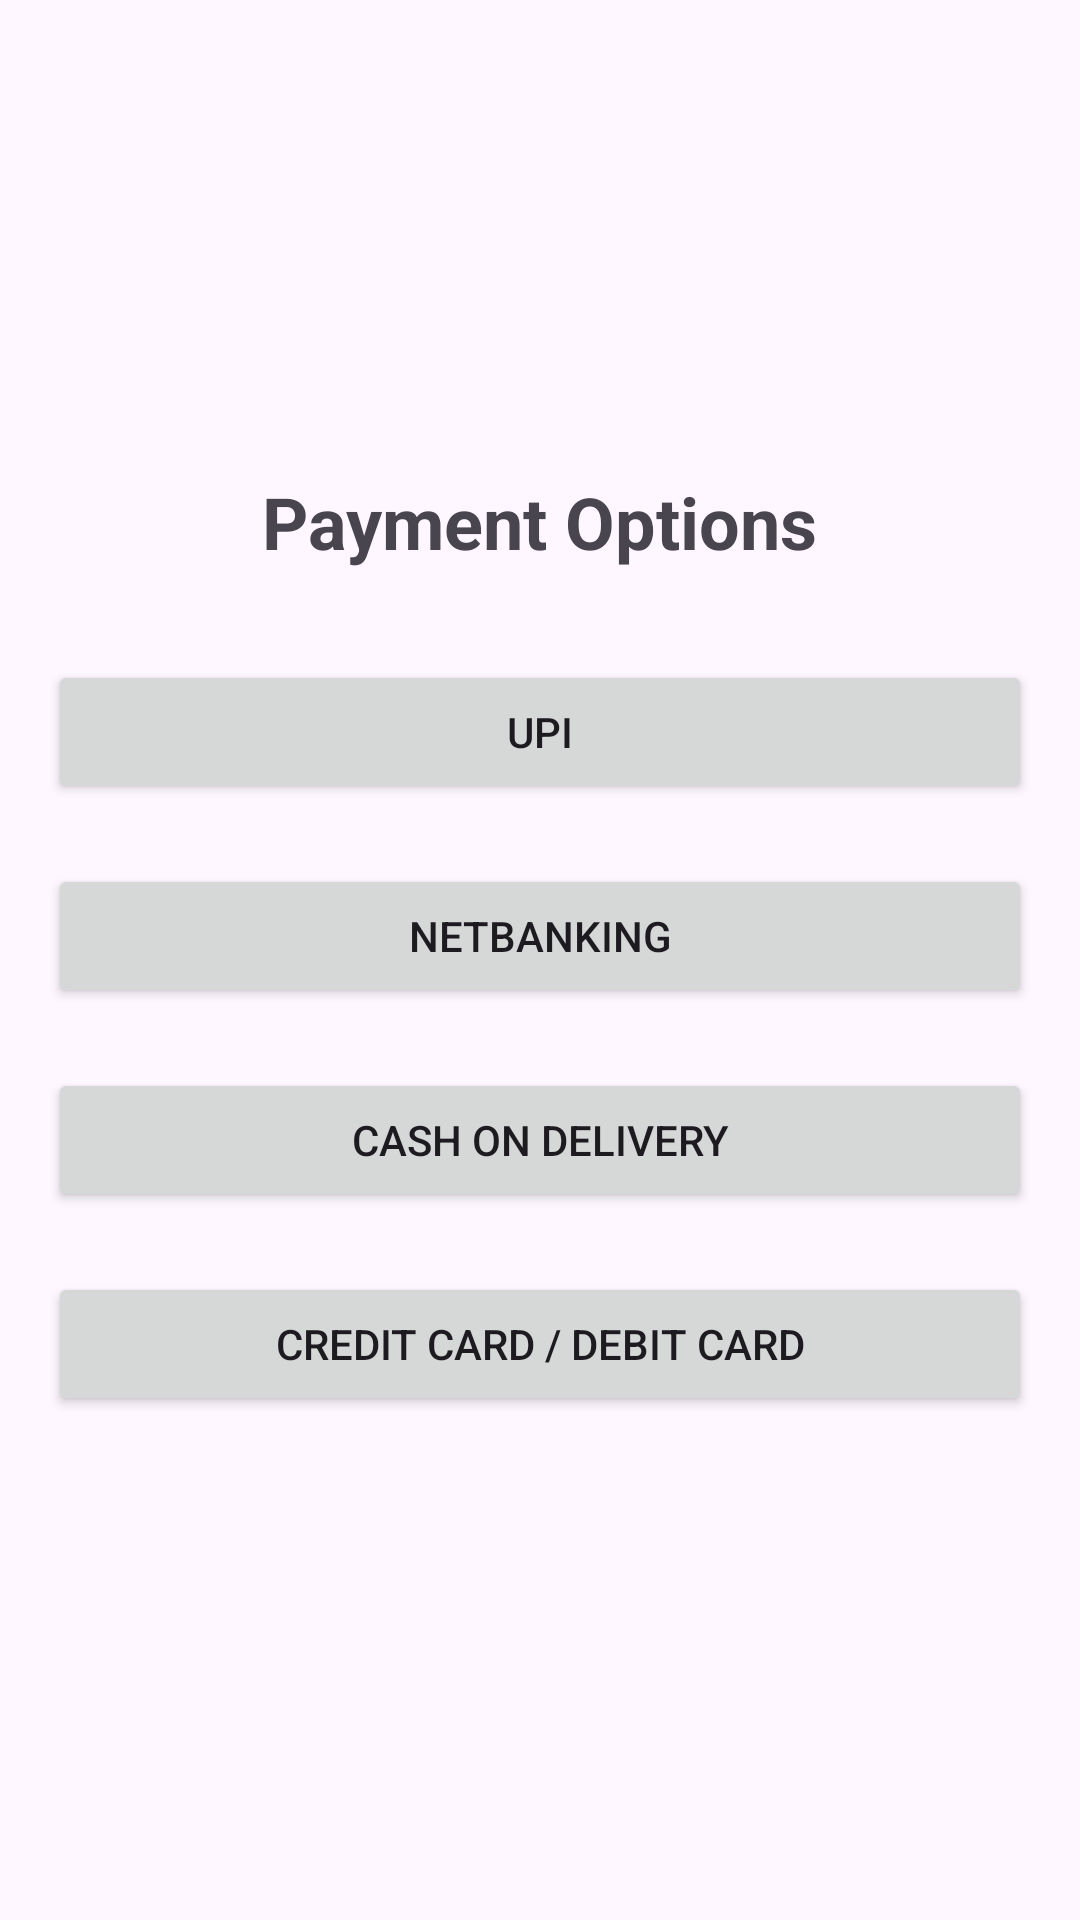

Write the Android layout XML for this screen, with the resource values it uses.
<!-- AndroidManifest.xml: application theme Theme.Check2 -->
<!-- res/layout/activity_fifth.xml -->
<?xml version="1.0" encoding="utf-8"?>
<LinearLayout xmlns:android="http://schemas.android.com/apk/res/android"
    xmlns:tools="http://schemas.android.com/tools"
    android:layout_width="match_parent"
    android:layout_height="match_parent"
    android:gravity="center"
    android:orientation="vertical"
    android:padding="16dp"
    tools:context=".FifthActivity">

    <TextView
        android:layout_width="wrap_content"
        android:layout_height="wrap_content"
        android:text="Payment Options"
        android:textSize="24sp"
        android:textStyle="bold"
        android:layout_marginBottom="20dp"/>

    <Button
        android:id="@+id/btn_upi"
        android:layout_width="match_parent"
        android:layout_height="wrap_content"
        android:text="UPI"
        android:layout_marginTop="10dp"
        android:layout_marginBottom="10dp"/>

    <Button
        android:id="@+id/btn_netbanking"
        android:layout_width="match_parent"
        android:layout_height="wrap_content"
        android:text="Netbanking"
        android:layout_marginTop="10dp"
        android:layout_marginBottom="10dp"/>

    <Button
        android:id="@+id/btn_cod"
        android:layout_width="match_parent"
        android:layout_height="wrap_content"
        android:text="Cash on Delivery"
        android:layout_marginTop="10dp"
        android:layout_marginBottom="10dp"/>

    <Button
        android:id="@+id/btn_card"
        android:layout_width="match_parent"
        android:layout_height="wrap_content"
        android:text="Credit Card / Debit Card"
        android:layout_marginTop="10dp"
        android:layout_marginBottom="10dp"/>

</LinearLayout>
<!-- resources referenced by this layout -->
<resources>
  <style name="Theme.Check2" parent="Base.Theme.Check2" />
  <style name="Base.Theme.Check2" parent="Theme.Material3.DayNight.NoActionBar">
          
          
      </style>
</resources>
